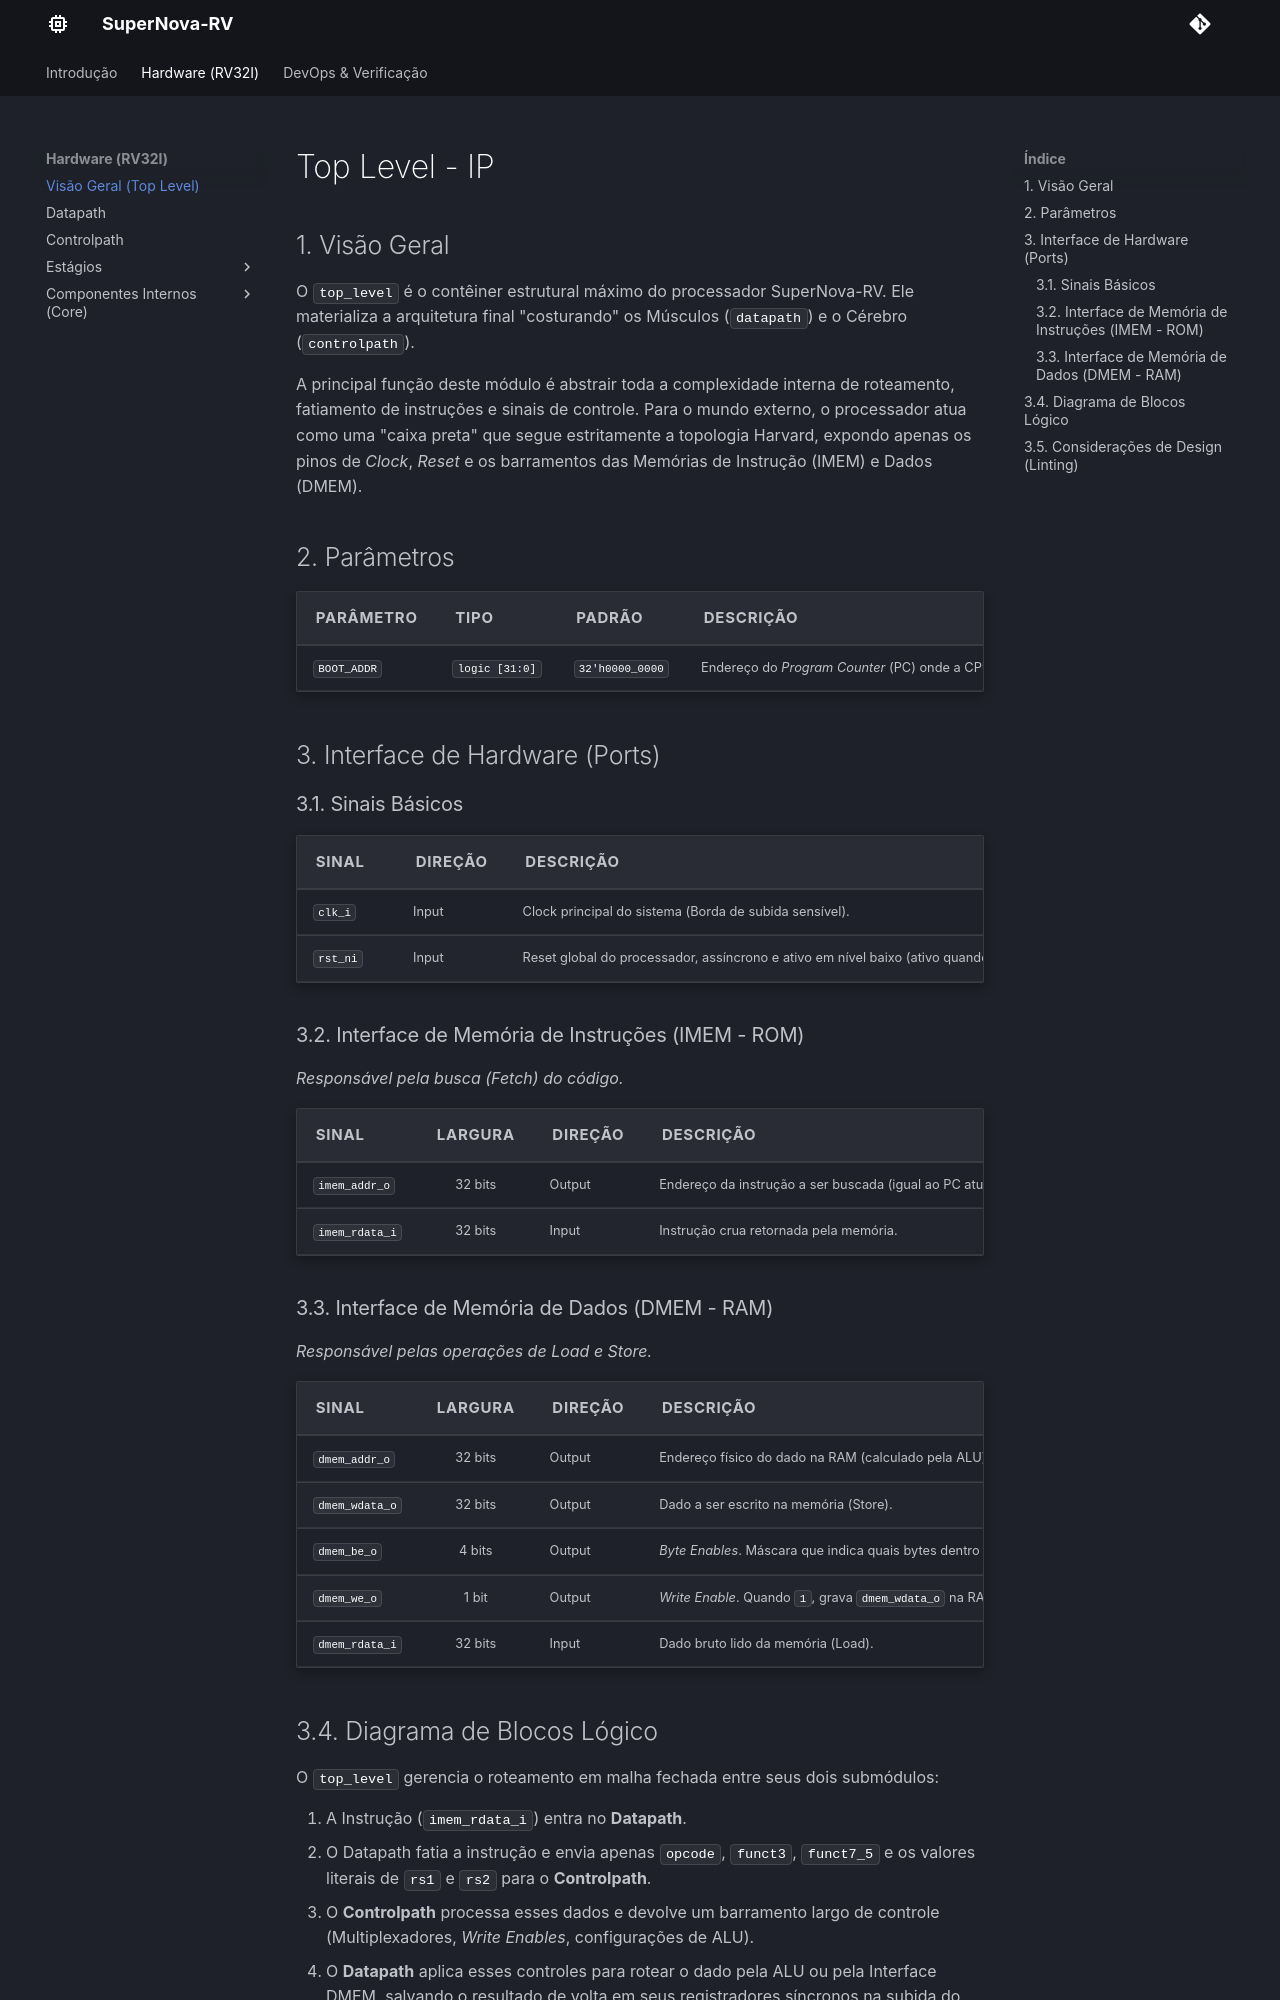

repository: Nyfeu/SuperNova-RV · page: hw/top_level/index.html · generator: mkdocs

# Top Level - IP

## 1. Visão Geral
O `top_level` é o contêiner estrutural máximo do processador SuperNova-RV. Ele materializa a arquitetura final "costurando" os Músculos (`datapath`) e o Cérebro (`controlpath`).

A principal função deste módulo é abstrair toda a complexidade interna de roteamento, fatiamento de instruções e sinais de controle. Para o mundo externo, o processador atua como uma "caixa preta" que segue estritamente a topologia Harvard, expondo apenas os pinos de *Clock*, *Reset* e os barramentos das Memórias de Instrução (IMEM) e Dados (DMEM).

## 2. Parâmetros
| Parâmetro | Tipo | Padrão | Descrição |
| :--- | :--- | :--- | :--- |
| `BOOT_ADDR` | `logic [31:0]` | `32'h0000_0000` | Endereço do *Program Counter* (PC) onde a CPU inicia a execução após o reset. |

## 3. Interface de Hardware (Ports)

### 3.1. Sinais Básicos
| Sinal | Direção | Descrição |
| :--- | :--- | :--- |
| `clk_i` | Input | Clock principal do sistema (Borda de subida sensível). |
| `rst_ni` | Input | Reset global do processador, assíncrono e ativo em nível baixo (ativo quando `0`). |

### 3.2. Interface de Memória de Instruções (IMEM - ROM)
*Responsável pela busca (Fetch) do código.*

| Sinal | Largura | Direção | Descrição |
| :--- | :---: | :--- | :--- |
| `imem_addr_o` | 32 bits | Output | Endereço da instrução a ser buscada (igual ao PC atual). |
| `imem_rdata_i`| 32 bits | Input | Instrução crua retornada pela memória. |

### 3.3. Interface de Memória de Dados (DMEM - RAM)
*Responsável pelas operações de Load e Store.*

| Sinal | Largura | Direção | Descrição |
| :--- | :---: | :--- | :--- |
| `dmem_addr_o` | 32 bits | Output | Endereço físico do dado na RAM (calculado pela ALU). |
| `dmem_wdata_o`| 32 bits | Output | Dado a ser escrito na memória (Store). |
| `dmem_be_o` | 4 bits | Output | *Byte Enables*. Máscara que indica quais bytes dentro da Word de 32 bits serão alterados. |
| `dmem_we_o` | 1 bit | Output | *Write Enable*. Quando `1`, grava `dmem_wdata_o` na RAM no próximo ciclo de clock. |
| `dmem_rdata_i`| 32 bits | Input | Dado bruto lido da memória (Load). |
